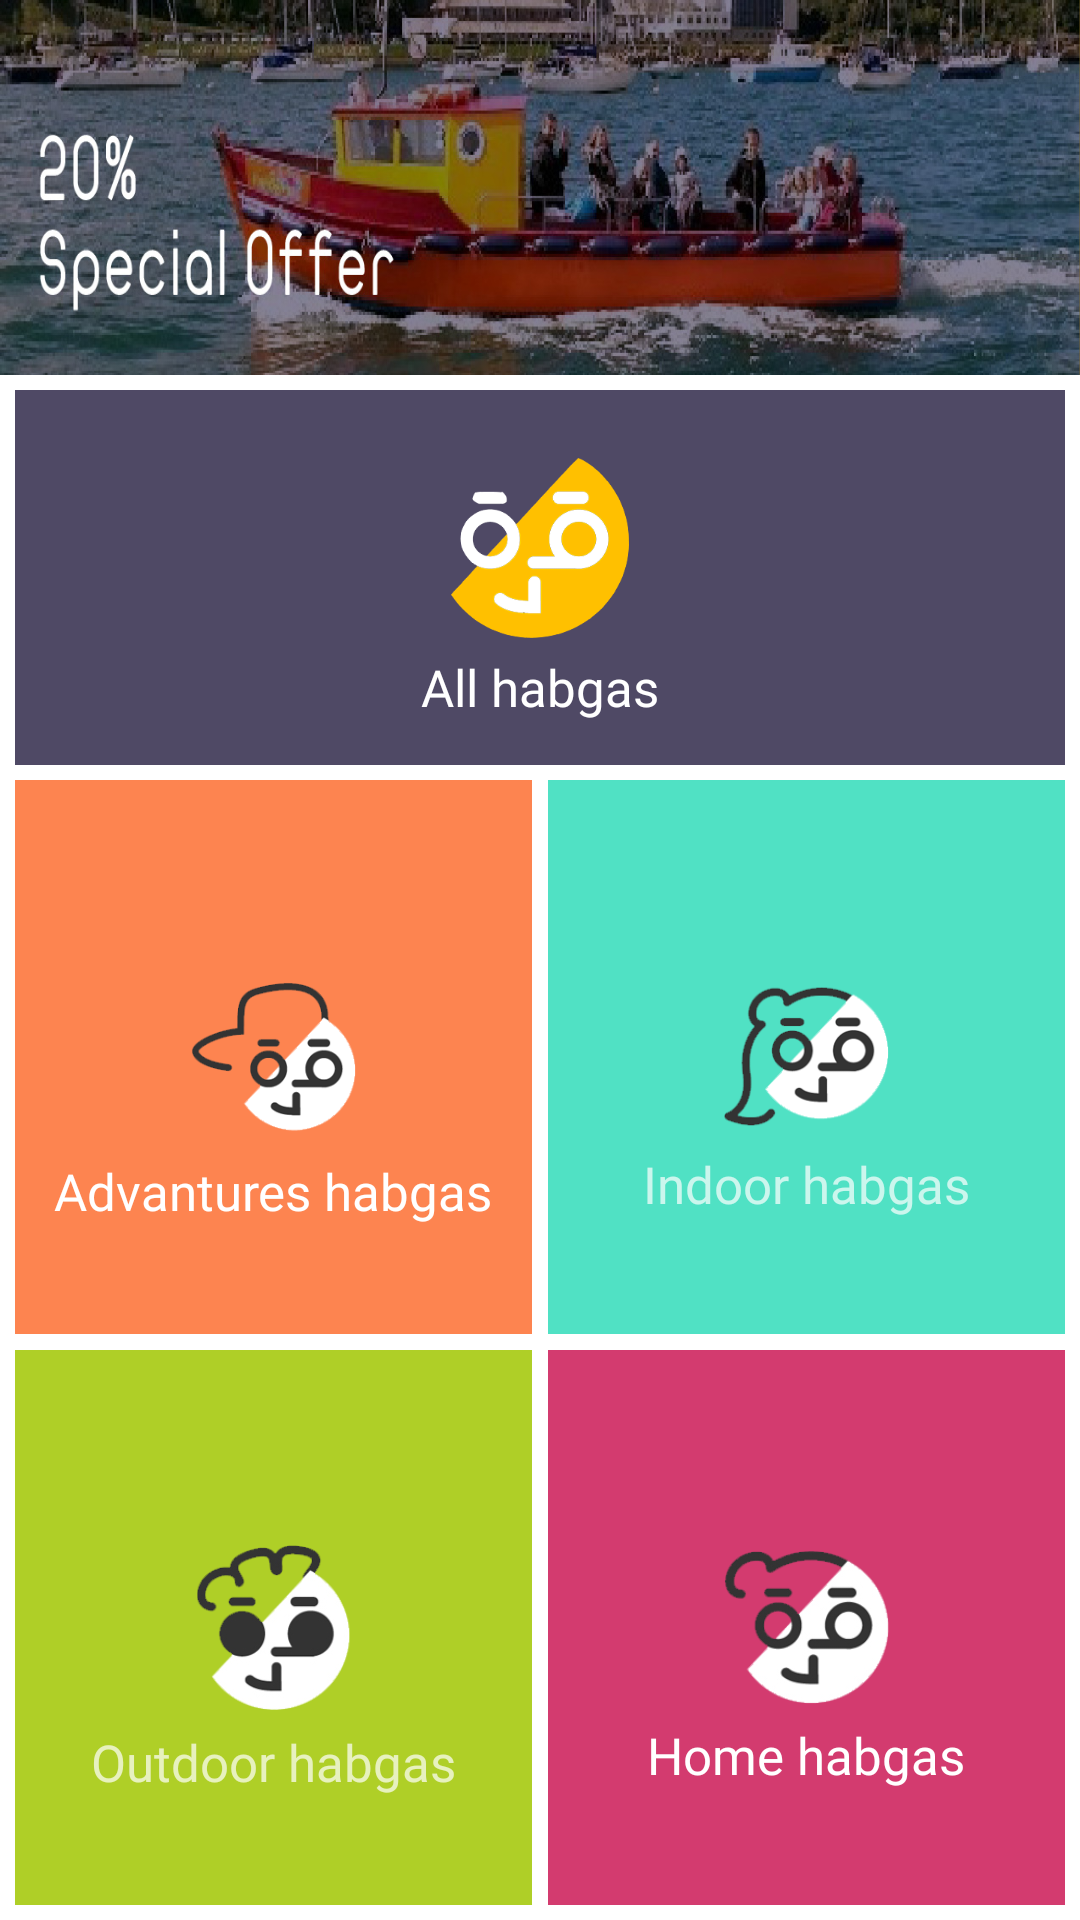

This screen was rendered from an Android layout file. Write that file and the resources it references.
<!-- AndroidManifest.xml: application theme Theme.AppCompat.NoActionBar -->
<!-- res/layout/fragment_category.xml -->
<?xml version="1.0" encoding="utf-8"?>
<LinearLayout xmlns:android="http://schemas.android.com/apk/res/android"
    xmlns:app="http://schemas.android.com/apk/res-auto"
    xmlns:tools="http://schemas.android.com/tools"
    android:layout_width="match_parent"
    android:layout_height="match_parent"
    android:background="#FFFFFF"
    android:orientation="vertical"
    tools:context="com.karigar.hubgaclient.CategoryActivity">

        
        <ImageView
            android:id="@+id/mainIv"
            android:layout_width="match_parent"
            android:layout_height="0dp"
            android:layout_weight="0.5"
            android:scaleType="fitXY"
            android:src="@drawable/sliderimage"/>



    <LinearLayout
        android:id="@+id/rl6"
        android:layout_width="match_parent"
        android:layout_height="0dp"
        android:layout_weight="0.5"
        android:layout_below="@+id/rl1"
        android:gravity="center"
        android:orientation="vertical"
        android:layout_marginTop="05dp"
        android:layout_marginRight="05dp"
        android:layout_marginLeft="05dp"
        android:background="#4F4965"
       >

        <ImageView
            android:id="@+id/rl6Iv"
            android:layout_width="60dp"
            android:layout_height="60dp"
            android:layout_alignParentTop="true"
            android:layout_centerHorizontal="true"
            android:src="@drawable/splashlogo1"
            android:layout_marginTop="08dp"
            android:layout_marginBottom="05dp"/>

        <TextView
            android:id="@+id/rl6text"
            android:layout_width="wrap_content"
            android:layout_height="wrap_content"
            android:layout_below="@+id/rl6Iv"
            android:layout_centerHorizontal="true"
            android:fontFamily="@font/jfflatregular"
            android:text="All habgas"
            android:textColor="#FFFFFF"
            android:textSize="17sp" />

    </LinearLayout>

    <GridLayout
        android:layout_width="match_parent"
        android:layout_height="0dp"
        android:layout_weight="1.5"
        android:layout_centerInParent="true"
        android:layout_below="@+id/rl6"
        android:layout_margin="05dp"
        android:rowCount="2"
        android:columnCount="2"
        >

        <RelativeLayout
            android:id="@+id/rl2"
           android:layout_width="0dp"
            android:layout_height="0dp"
            android:layout_columnWeight="1"
            android:layout_rowWeight="1"
            android:layout_marginRight="2.5dp"
            android:layout_marginBottom="2.5dp"
            android:background="#FD8450">
          <ImageView
              android:id="@+id/rl2Iv"
              android:layout_width="55dp"
              android:layout_height="55dp"
              android:layout_centerInParent="true"
              android:src="@drawable/adventureicon"/>

            <TextView
                android:id="@+id/rl2Text"
                android:layout_width="match_parent"
                android:layout_height="35dp"
                android:layout_below="@+id/rl2Iv"
                android:layout_centerHorizontal="true"
                android:text="Advantures habgas"
                android:fontFamily="@font/jfflatregular"
                android:textSize="17sp"
                android:textColor="#FFFFFF"
                android:gravity="center"
                android:background="#00FFFFFF"/>
        </RelativeLayout>

        <RelativeLayout
            android:id="@+id/rl3"
            android:layout_width="0dp"
            android:layout_height="0dp"
            android:layout_columnWeight="1"
            android:layout_rowWeight="1"
            android:layout_alignParentRight="true"
            android:layout_marginLeft="2.5dp"
            android:layout_marginBottom="2.5dp"
            android:background="#50E1C4">
            <ImageView
                android:id="@+id/rl3Iv"
                android:layout_width="55dp"
                android:layout_height="55dp"
                android:layout_centerInParent="true"
                android:src="@drawable/indoor_icon"/>

            <TextView
                android:id="@+id/rl3Text"
                android:layout_width="match_parent"
                android:layout_height="30dp"
                android:layout_alignParentStart="true"
                android:layout_below="@+id/rl3Iv"
                android:background="#00FFFFFF"
                android:fontFamily="@font/jfflatregular"
                android:gravity="center"
                android:text="Indoor habgas"
                android:textSize="17sp" />

        </RelativeLayout>

        <RelativeLayout
            android:id="@+id/rl4"
            android:layout_width="0dp"
            android:layout_height="0dp"
            android:layout_columnWeight="1"
            android:layout_rowWeight="1"
            android:layout_alignParentBottom="true"
            android:layout_marginRight="2.5dp"
            android:layout_marginTop="2.5dp"
            android:background="#AFCF27">
            <ImageView
                android:id="@+id/rl4Iv"
                android:layout_width="55dp"
                android:layout_height="55dp"
                android:layout_centerInParent="true"
                android:src="@drawable/outdoor_icon"/>

            <TextView
                android:id="@+id/rl4Text"
                android:layout_width="match_parent"
                android:layout_height="35dp"
                android:layout_below="@+id/rl4Iv"
                android:layout_centerHorizontal="true"
                android:fontFamily="@font/jfflatregular"
                android:text="Outdoor habgas"
                android:textSize="17sp"
                android:background="#00FFFFFF"
                android:gravity="center"/>
        </RelativeLayout>

       <RelativeLayout
           android:id="@+id/rl5"
           android:layout_width="0dp"
           android:layout_height="0dp"
           android:layout_marginTop="2.5dp"
           android:layout_marginLeft="2.5dp"
           android:layout_columnWeight="1"
           android:layout_rowWeight="1"
           android:layout_alignParentBottom="true"
           android:layout_alignParentEnd="true"
           android:background="#D33B6F">
           <ImageView
               android:id="@+id/rl5Iv"
               android:layout_width="55dp"
               android:layout_height="55dp"
               android:layout_centerInParent="true"
               android:src="@drawable/home_icon"/>

           <TextView
               android:id="@+id/rl5Text"
               android:layout_width="match_parent"
               android:layout_height="30dp"
               android:layout_below="@+id/rl5Iv"
               android:layout_centerHorizontal="true"
               android:textSize="17sp"
               android:gravity="center"
               android:fontFamily="@font/jfflatregular"
               android:text="Home habgas"
               android:textColor="#FFFFFF"
               android:background="#00FFFFFF"/>
       </RelativeLayout>



    </GridLayout>

</LinearLayout>
<!-- resources referenced by this layout -->
<resources>
  <!-- drawable adventureicon: png bitmap (drawable, 15149 bytes) -->
  <!-- drawable home_icon: png bitmap (drawable, 17993 bytes) -->
  <!-- drawable indoor_icon: png bitmap (drawable, 16117 bytes) -->
  <!-- drawable outdoor_icon: png bitmap (drawable, 17962 bytes) -->
  <!-- drawable sidebuttonicon: png bitmap (drawable, 3286 bytes) -->
  <!-- drawable sliderimage: jpg bitmap (drawable, 222250 bytes) -->
  <!-- drawable splashlogo1: png bitmap (drawable, 16142 bytes) -->
</resources>
